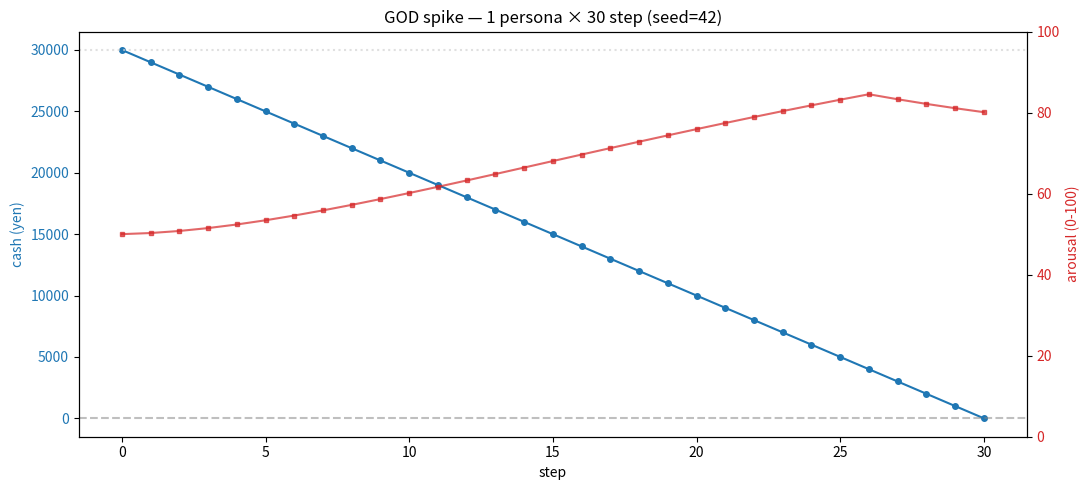

Python code for this plot:
"""
spike_god.py — 最小スパイク
1 persona × 30 step × GOD だけ。感情は arousal のみ。行動は固定（cash > 0 なら打ち続ける）。
シミュレーションがどう動くか「目で見る」ためのお試し。本番コードではない。
"""
from math import exp, log, sqrt, tanh

import matplotlib.pyplot as plt
import numpy as np

# ============ GOD 機種パラメータ（v4.1 ChatGPT 推奨値） ============
P_INITIAL_HIT = 0.025
CONTINUE_PROB = 0.50
STAKE = 1000
PAYOUT_MEAN = 21000
PAYOUT_STD = 25000
PAYOUT_CAP = 120000

# log-normal の mu / sigma を平均・標準偏差から逆算
sigma2 = log(1 + (PAYOUT_STD / PAYOUT_MEAN) ** 2)
PAYOUT_SIGMA = sqrt(sigma2)
PAYOUT_MU = log(PAYOUT_MEAN) - 0.5 * sigma2

# ============ persona（依存症末期っぽい1人） ============
INITIAL_CASH = 30000
SENSORY_GATING = 0.85
BASE_AROUSAL = 50

# ============ シミュレーション設定 ============
N_STEPS = 30
SEED = 42

rng = np.random.default_rng(SEED)

cash = INITIAL_CASH
arousal = BASE_AROUSAL
chain_active = False
miss_streak = 0

cash_hist = [cash]
arousal_hist = [arousal]
hit_hist = []

print(f"=== GOD spike: 1 persona × {N_STEPS} step, seed={SEED} ===")
print(f"return_index = p/(1-q+p)*mean/stake = "
      f"{P_INITIAL_HIT/(1-CONTINUE_PROB+P_INITIAL_HIT)*PAYOUT_MEAN/STAKE:.3f}")
print(f"initial_cash = {INITIAL_CASH:,} 円\n")
print(f"{'step':>4} {'cash':>8} {'arousal':>8} {'hit':>4} {'payout':>8} {'chain':>5}")

for step in range(1, N_STEPS + 1):
    cash -= STAKE

    hit = False
    payout = 0
    if chain_active:
        if rng.random() < CONTINUE_PROB:
            hit = True
            payout = min(rng.lognormal(PAYOUT_MU, PAYOUT_SIGMA), PAYOUT_CAP)
        else:
            chain_active = False
    else:
        if rng.random() < P_INITIAL_HIT:
            hit = True
            payout = min(rng.lognormal(PAYOUT_MU, PAYOUT_SIGMA), PAYOUT_CAP)
            chain_active = True

    cash += payout

    if hit:
        miss_streak = 0
    else:
        miss_streak += 1

    # arousal 更新（シンプル版）
    hit_signal = 1.0 if hit else 0.0
    net_delta = payout - STAKE
    gain_signal = tanh(max(0, net_delta) / 5000)
    hammari_signal = 1 - exp(-miss_streak / 12)
    cash_low_signal = 1.0 if cash <= 3000 else 0.0

    delta = (
        + 22.0 * hit_signal
        + 10.0 * gain_signal
        + 4.0 * hammari_signal
        - 3.0 * cash_low_signal
    )
    delta *= SENSORY_GATING
    delta -= 0.05 * (arousal - BASE_AROUSAL)

    arousal = max(0.0, min(100.0, arousal + delta))

    cash_hist.append(cash)
    arousal_hist.append(arousal)
    hit_hist.append(hit)

    mark = "★" if hit else "·"
    chain_mark = "on" if chain_active else "off"
    print(f"{step:>4} {cash:>8,} {arousal:>8.1f} {mark:>4} {int(payout):>8,} {chain_mark:>5}")

    if cash <= 0:
        print(f"\n→ cash 0、step {step} で強制離脱")
        break

# ============ 結果サマリ ============
total_payout = sum(int(min(0, c-cash_hist[i-1]+STAKE)) for i, c in enumerate(cash_hist[1:], 1))
n_hits = sum(hit_hist)
print(f"\n=== summary ===")
print(f"final cash: {cash:,} 円 (initial {INITIAL_CASH:,} → 差分 {cash - INITIAL_CASH:+,})")
print(f"hit count: {n_hits} / {len(hit_hist)} step ({n_hits/len(hit_hist)*100:.1f}%)")
print(f"final arousal: {arousal:.1f}")

# ============ プロット ============
steps = list(range(len(cash_hist)))

fig, ax1 = plt.subplots(figsize=(11, 5))

ax1.set_xlabel('step')
ax1.set_ylabel('cash (yen)', color='tab:blue')
ax1.plot(steps, cash_hist, color='tab:blue', marker='o', markersize=4, label='cash')
ax1.tick_params(axis='y', labelcolor='tab:blue')
ax1.axhline(0, color='gray', linestyle='--', alpha=0.5)
ax1.axhline(INITIAL_CASH, color='lightgray', linestyle=':', alpha=0.7, label='initial')

# hit markers
hit_steps = [i + 1 for i, h in enumerate(hit_hist) if h]
hit_cash = [cash_hist[i + 1] for i, h in enumerate(hit_hist) if h]
if hit_steps:
    ax1.scatter(hit_steps, hit_cash, color='gold', s=140, marker='*',
                zorder=5, edgecolor='orange', linewidth=1, label='HIT')

ax2 = ax1.twinx()
ax2.set_ylabel('arousal (0-100)', color='tab:red')
ax2.plot(steps, arousal_hist, color='tab:red', marker='s', markersize=3,
         alpha=0.7, label='arousal')
ax2.tick_params(axis='y', labelcolor='tab:red')
ax2.set_ylim(0, 100)

plt.title(f'GOD spike — 1 persona × {N_STEPS} step (seed={SEED})')
fig.tight_layout()

out_path = 'spike_god_result.png'
plt.savefig(out_path, dpi=120)
print(f"\nplot saved: {out_path}")
